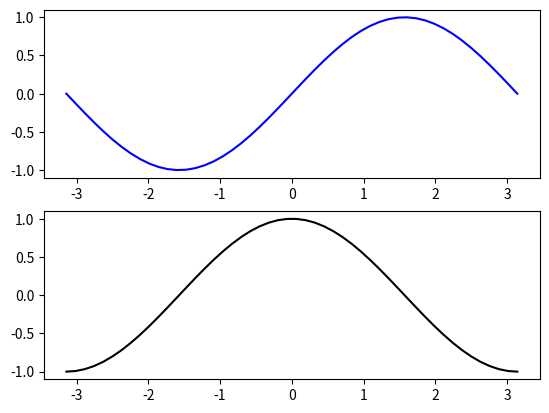

Source code (Python):
import matplotlib.pyplot as plt
from math import sin, pi
import numpy as np

x = np.linspace(-np.pi, np.pi, 50)
y1 = np.sin(x)
y2 = np.cos(x)


fig, ax = plt.subplots(2) #kann mehr dimensional mit Z.b.(2,2)
ax[0].plot(x,y1, "b-")
ax[1].plot(x,y2, "k-") # "b" für Blau, g - grün, k - schwarz / "o" für punkte, "x" kreuz / "-" für verbinden, "--" gestrichelt, ":" punkelte linie



plt.show()